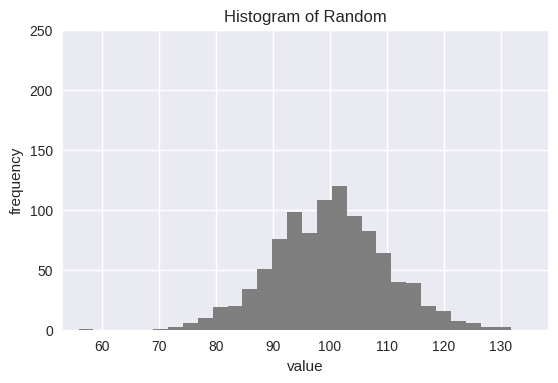
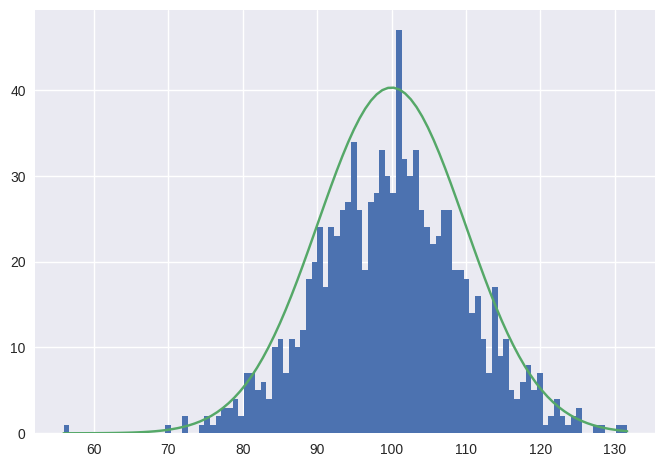

Write the Python code that produced these figures, in order.
"""
PLANS - Planning Nature-based Solutions

Module description:
This module stores all analyst objects of PLANS.

Copyright (C) 2022 Iporã Brito Possantti

************ GNU GENERAL PUBLIC LICENSE ************

https://www.gnu.org/licenses/gpl-3.0.en.html

This program is free software: you can redistribute it and/or modify
it under the terms of the GNU General Public License as published by
the Free Software Foundation, either version 3 of the License, or
(at your option) any later version.

This program is distributed in the hope that it will be useful,
but WITHOUT ANY WARRANTY; without even the implied warranty of
MERCHANTABILITY or FITNESS FOR A PARTICULAR PURPOSE.  See the
GNU General Public License for more details.

You should have received a copy of the GNU General Public License
along with this program.  If not, see <https://www.gnu.org/licenses/>.
"""

import numpy as np
import pandas as pd
import matplotlib.pyplot as plt

def normal_curve(mu=0, sigma=5, vmin=-20, vmax=20, ngrid=100):
    '''
    Return the normal curve
    :param mu: mean
    :type mu: float
    :param sigma: standard deviation
    :type sigma: float
    :param vmin: minimal value
    :type vmin: float
    :param vmax: maximal value
    :type vmax: float
    :param ngrid: number of data points
    :type ngrid: int
    :return: array of the computed normal curve
    :rtype: :class:`numpy.ndarray`
    '''
    import numpy as np

    # Generate x values
    x = np.linspace(vmin, vmax, ngrid)

    # Calculate y values using Gaussian formula
    y = 1 / (sigma * np.sqrt(2 * np.pi)) * np.exp(-(x - mu) ** 2 / (2 * sigma ** 2))

    return {
        "x": x,
        "y": y
    }


class Univar:
    """
    The Univariate Analyst Object

    """



    def __init__(self, data, name="myvar"):
        '''
        Deploy the Analyst
        :param data: n-D vector of data
        :type data: :class:`numpy.ndarray`
        '''
        self.data = data
        self.name = name


    def nbins_fd(self):
        '''
        This function computes the number of bins for histograms using the Freedman-Diaconis rule,
        which takes into account the interquartile range (IQR) of the data, in addition to its range.
        :return: number of bins for histogram using the Freedman-Diaconis rule
        :rtype: int
        '''
        iqr = np.subtract(*np.percentile(self.data, [75, 25]))
        binsize = 2 * iqr * len(self.data) ** (-1 / 3)
        return int(np.ceil((max(self.data) - min(self.data)) / binsize))


    def nbins_sturges(self):
        '''
        This function computes the number of bins using the Sturges rule, which assumes that
        the data follows a normal distribution and computes the number of bins based on its sample size.
        :return: number of bins using the Sturges rule
        :rtype: int
        '''
        return int(np.ceil(np.log2(len(self.data)) + 1))


    def nbins_scott(self):
        '''
        This function computes the number of bins using the Scott rule, which is
        similar to the Freedman-Diaconis rule, but uses the standard deviation of the data to compute the bin size.
        :return: number of bins using the Scott rule
        :rtype: int
        '''
        binsize = 3.5 * np.std(self.data) * len(self.data) ** (-1 / 3)
        return int(np.ceil((max(self.data) - min(self.data)) / binsize))


    def _nbins(self, rule=None):
        '''
        Util function for rule-based nbins computation
        :param rule: rule code
        :type rule: str
        :return: number of bins for histogram
        :rtype: int
        '''
        bins = 10
        if rule is None:
            pass
        else:
            if rule.lower() == "sturges":
                bins = self.nbins_sturges()
            elif rule.lower() == "fd":
                bins = self.nbins_fd()
            elif rule.lower() == "scott":
                bins = self.nbins_scott()
            else:
                pass
        return bins


    def histogram(self, bins=100, rule=None):
        '''
        Compute the histogram of the sample
        :param bins: number of bins
        :type bins: int
        :param rule: rule to define the number of bins. If 'none', uses bins parameters.
        :type rule: str
        :return: dataframe of histogram
        :rtype: :class:`pandas.DataFrame`
        '''

        if rule is None:
            pass
        else:
            bins = self._nbins(rule=rule)
        # compute histogram
        vct_hist, vct_bins = np.histogram(self.data, bins=bins)
        # get dataframe
        df_hist = pd.DataFrame(
            {
                "Upper value": vct_bins[1:],
                "Count": vct_hist
            }
        )
        return df_hist


    def plot_hist(self, bins=100, rule=None, show=False, folder="C:/data", filename="histogram", specs=None, dpi=96):
        '''
        Plot histogram of data

        :param bins: number of bins
        :type bins: int
        :param rule: name of rule to compute bins
        :type rule: str
        :param show: Boolean to show instead of saving
        :type show: bool
        :param folder: output folder
        :type folder: str
        :param filename: image file name
        :type filename: str
        :param specs: specification dictionary
        :type specs: dict
        :param dpi: image resolution (default = 96)
        :type dpi: int
        '''
        plt.style.use('seaborn-v0_8')

        # get bins
        if rule is None:
            pass
        else:
            bins = self._nbins(rule=rule)

        # get specs
        default_specs = {
            "color": "tab:grey",
            "title": "Histogram of {}".format(self.name),
            "width": 4 * 1.618,
            "height": 4,
            "ylabel": "frequency",
            "xlabel": "value",
            "ylim": (0, int(self.data.size / 4)),
            "xlim": (0.95 * np.min(self.data), 1.05 * np.max(self.data)),
            "subtitle": None
        }
        # handle input specs
        if specs is None:
            pass
        else: # override default
            for k in specs:
                default_specs[k] = specs[k]
        specs = default_specs
        # start plot
        fig = plt.figure(figsize=(specs["width"], specs["height"]))  # Width, Height
        ax = plt.gca()
        ax.set_position([0.15, 0.15, 0.75, 0.75])
        if specs["subtitle"] is None:
            plt.title(specs["title"])
        else:
            plt.title("{} | {}".format(specs["title"], specs["subtitle"]))
        plt.hist(
            self.data,
            bins=bins,
            color=specs["color"]
        )
        plt.ylabel(specs["ylabel"])
        plt.xlabel(specs["xlabel"])
        plt.ylim(specs["ylim"])
        plt.xlim(specs["xlim"])

        # show or save
        if show:
            plt.show()
        else:
            plt.savefig(
                '{}/{}.png'.format(folder, filename),
                dpi=96
            )


    def _distribution_test(self, test_name, stat, p, clevel=0.05, distr="normal"):
        '''
        Util function
        :param test_name: name of test
        :type test_name: str
        :param stat: statistic
        :type stat: float
        :param p: p-value
        :type p: float
        :param clevel: confidence level
        :type clevel: float
        :param distr: name of distribution
        :type distr: str
        :return: summary of test
        :rtype: dict
        '''
        # built output dict
        dct_out = {
            "Test": test_name,
            "Statistic": stat,
            "p-value": p,
            "Confidence": 1 - clevel
        }

        if p > clevel:
            dct_out["Is {}".format(distr)] = True
        else:
            dct_out["Is {}".format(distr)] = False

        return dct_out


    def test_normal_ks(self):
        '''
        Test for normality using the Kolmogorov-Smirnov test

        Kolmogorov-Smirnov Test: This test compares the observed distribution with
        the expected normal distribution using a test statistic and a p-value.
        A p-value less than 0.05 indicates that the null hypothesis should be rejected.

        :return: test result dictionary. Keys: Statistic, p-value and Is normal
        :rtype: dct
        '''
        from scipy.stats import kstest

        vct_norm = (self.data - np.mean(self.data)) / np.std(self.data)

        # test
        result = kstest(vct_norm, 'norm')
        return self._distribution_test(
            test_name="Kolmogorov-Smirnov",
            stat=result.statistic,
            p=result.pvalue,
            distr="normal"
        )


    def test_shapiro_wilk(self):
        '''
        Test for normality using the Shapiro-Wilk test.

        :return: test result dictionary. Keys: Statistic, p-value and Is normal
        :rtype: dct
        '''
        from scipy.stats import shapiro

        # test
        stat, p = shapiro(self.data)

        return self._distribution_test(
            test_name="Shapiro-Wilk",
            stat=stat,
            p=p,
            distr="normal"
        )


    def test_dagostino_pearson(self):
        '''
        Test for normality using the D'Agostino-Pearson test.

        :return: test result dictionary. Keys: Statistic, p-value and Is normal
        :rtype: dct
        '''
        from scipy.stats import normaltest

        # test
        stat, p = normaltest(self.data)

        return self._distribution_test(
            test_name="D'Agostino-Pearson",
            stat=stat,
            p=p,
            distr="normal"
        )


    def assessment_normality(self):
        '''
        Assessment on normality using standard tests
        :return: dataframe of assessment results
        :rtype: :class:`pandas.DataFrame`
        '''
        # run tests
        lst_tests = []
        lst_tests.append(self.test_normal_ks())
        lst_tests.append(self.test_shapiro_wilk())
        lst_tests.append(self.test_dagostino_pearson())
        # create dataframe
        lst_names = []
        lst_stats = []
        lst_p = []
        lst_clvl = []
        lst_is = []
        for e in lst_tests:
            lst_names.append(e["Test"])
            lst_stats.append(e["Statistic"])
            lst_p.append(e["p-value"])
            lst_clvl.append(e["Confidence"])
            lst_is.append(e["Is normal"])
        df_assessment = pd.DataFrame(
            {
                "Test": lst_names,
                "Statistic": lst_stats,
                "P-value": lst_p,
                "Is Normal": lst_is,
                "Confidence": lst_clvl
            }
        )
        return df_assessment


    def assessment_frequency(self):
        '''
        Assessment on data frequency
        :return: result dataframe
        :rtype: :class:`pandas.DataFrame`
        '''
        # compute percentiles
        vct_percentiles = np.arange(0, 100)
        # get CFC values
        vct_cfc = np.percentile(self.data, vct_percentiles)
        # reverse to get exceedance
        vct_exeed = 100 - vct_percentiles
        # get count
        vct_count = np.histogram(self.data, bins=len(vct_percentiles))[0]
        # get empirical prob
        vct_empprob = vct_count / np.sum(vct_count)

        dct_out = {
            'Percentiles': vct_percentiles,
            'Exceedance': vct_exeed,
            'Frequency': vct_count,
            'Empirical Probability': vct_empprob,
            'Values': vct_cfc
        }

        return pd.DataFrame(dct_out)


if __name__ == '__main__':
    import pandas as pd
    import numpy as np
    import matplotlib.pyplot as plt


    np.random.seed(6175)
    vct = np.random.normal(100, 10, 1000)
    vct_random = np.random.randint(10, 100, 1000)

    vct_norm = normal_curve(
        mu=100,
        sigma=10,
        vmin=50,
        vmax=150,
        ngrid=1000
    )

    uni = Univar(data=vct, name="Random")

    df = uni.assessment_normality()
    print(df)
    dct_norm = normal_curve(
        mu=np.mean(uni.data),
        sigma=np.std(uni.data),
        vmin=np.min(uni.data),
        vmax=np.max(uni.data),
    )
    print(np.min(uni.data))

    uni.plot_hist(rule="fd", show=True)

    plt.hist(uni.data, bins=100)
    plt.plot(dct_norm["x"], dct_norm["y"] * len(uni.data))
    plt.show()
